4-way image classification set "bild_daten" from GitHub (kattyterra/Gewebeklassifikation_PyTorch); label vocabulary: epithel, Snp, stroma, xtra.

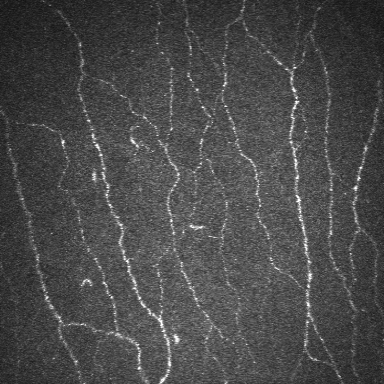
Label: Snp

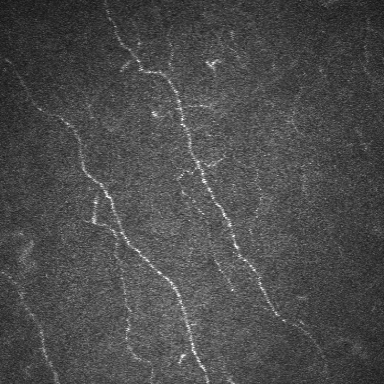
Label: Snp

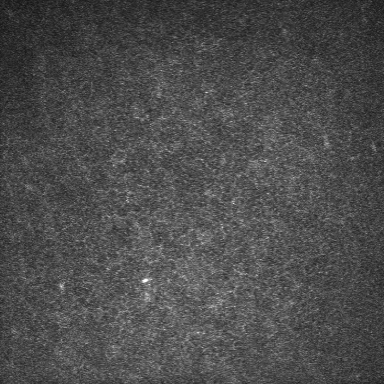
Label: epithel

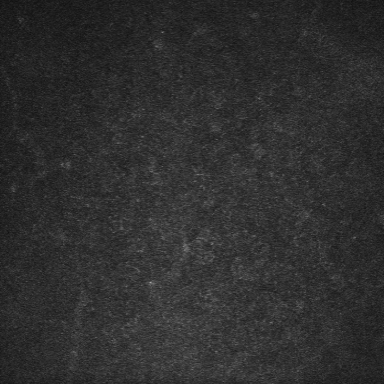
Label: epithel

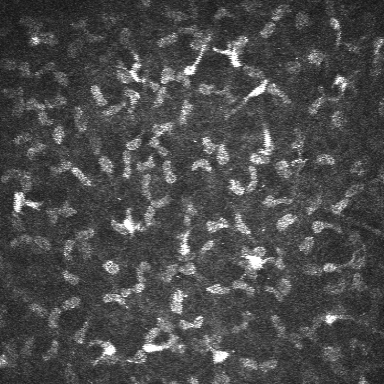
Label: stroma

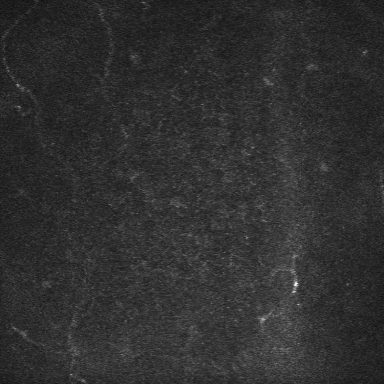
Label: epithel
